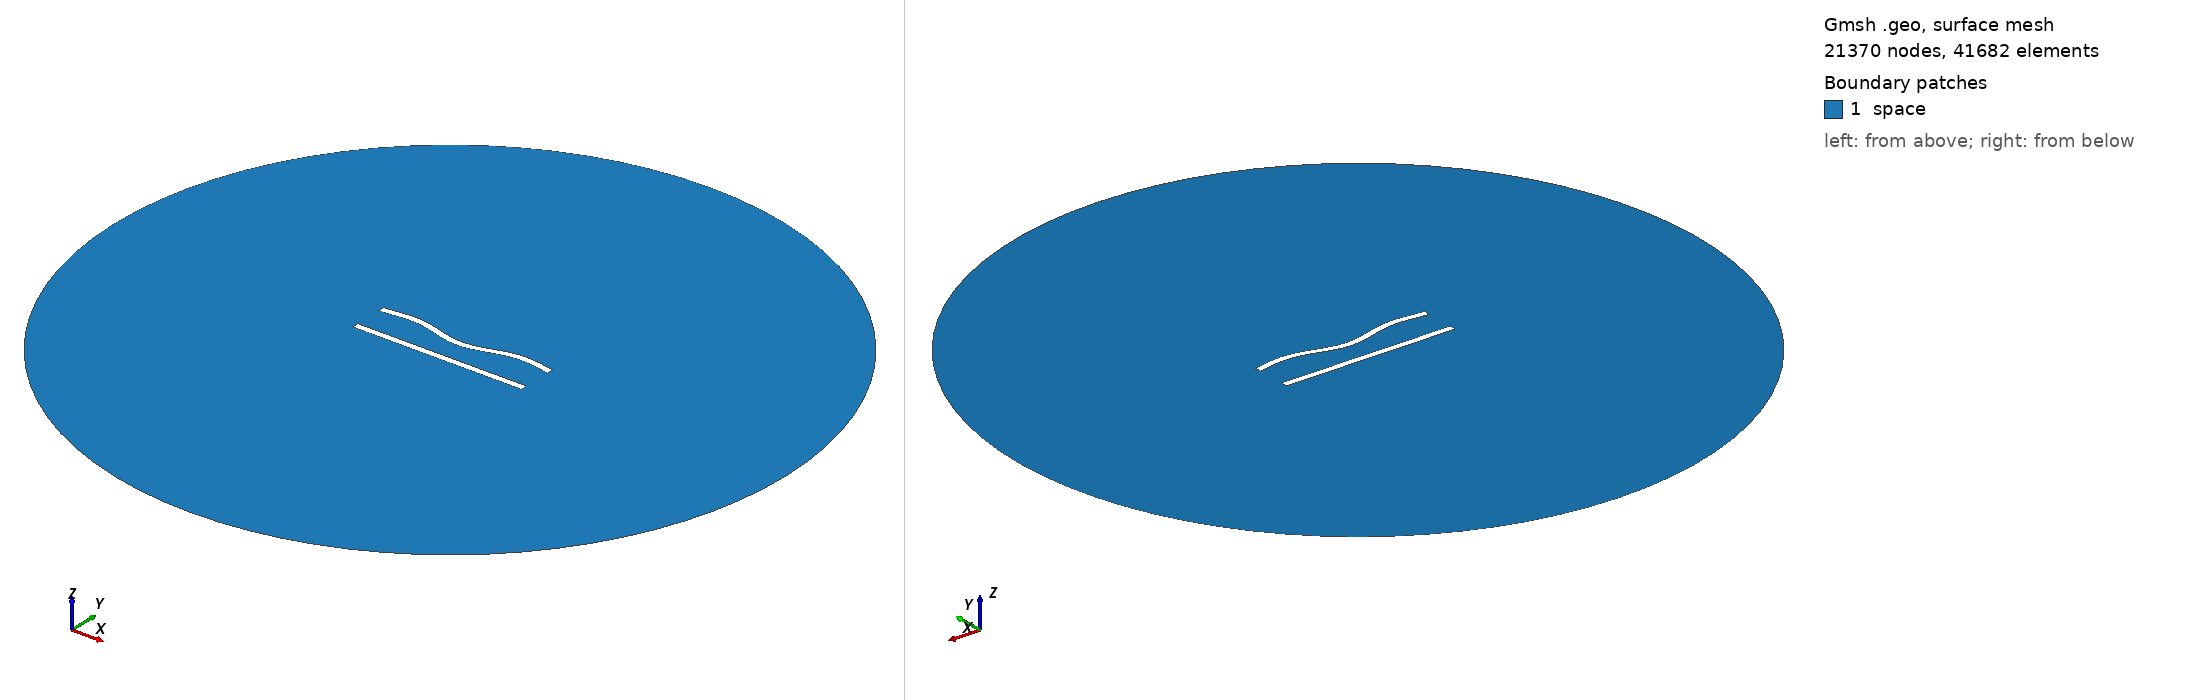

Gmsh geometry script, surface-meshed: 21370 nodes, 41682 surface elements. Boundary patches (legend numbers): 1 space. Left view from above one corner, right view from below the opposite corner. Legend entries are the model's physical surfaces. The drawing asked Gmsh for element sizes between 1% and 20% of the model's largest extent; the script's own settings can give other sizes.

=== 33.geo (drawn) ===
//---------------------------------------
// Geometry kernel
//---------------------------------------

SetFactory("OpenCASCADE");



//---------------------------------------
// Parameters of the geometry
//---------------------------------------

// Overetch of the upper plate
overetch = 0.0;

// Distance between the plates
distance = 20.0;

// Discretization over the x axis (for the deformation)
nx = 50; 

// Length of the plate
L = 100 - overetch; 

// Number of modes
n = 4; 

// 1st mode coefficient
coeff(1) = 0.0;
beta(1) = 0.596864 * 3.1415926535 / L;

// 2nd mode coefficient
coeff(2) = -1.5;
beta(2) = 1.49418 * 3.1415926535 / L;

// 3rd mode coefficient
coeff(3) = 0.0;
beta(3) = 2.50025 * 3.1415926535 / L;

// 4th mode coefficient
coeff(4) = 1.5;
beta(4) = 3.49999 * 3.1415926535 / L;



//---------------------------------------
// Upper plate (deformed rectangle)
//---------------------------------------

// Coordiantes of the upper plate
xmin = -50;
xmax = 50 - overetch;

// Height of the upper plate
yheight = 4 - 2 * overetch;

// Indexes of the points
UpperID[] = {};
LowerID[] = {};
LeftID[] = {};
RightID[] = {};

// Point index
p = 1;

// Horizontal edges
For i In {1:nx}
    x = xmin + (i-1)*(xmax - xmin)/(nx-1);

    y_bottom = distance / 2 + overetch;
    For j In {1:n}
        C = (Cosh(beta(j)*L) + Cos(beta(j)*L)) / (Sinh(beta(j)*L) + Sin(beta(j)*L));
        y_bottom  = y_bottom + coeff(j) * (Cosh(beta(j)*(x+50)) - Cos(beta(j)*(x+50)) - C * (Sinh(beta(j)*(x+50)) - Sin(beta(j)*(x+50))));
    EndFor

    y_top = y_bottom + yheight;

    Point(p) = {x, y_top, 0, 1.0};
    UpperID[i] = p;
    p = p + 1;

    Point(p) = {x, y_bottom, 0, 1.0};
    LowerID[i] = p;
    p = p + 1;
EndFor

// Create point lists
UpperPts[] = {}; LowerPts[] = {};
For i In {1:nx}
  UpperPts[] += {UpperID[i]};
  LowerPts[] += {LowerID[i]};
EndFor

// Build splines
Spline(1) = {UpperPts[]};
Spline(2) = {LowerPts[]};
Line(3) = {LowerPts[nx-1], UpperPts[nx-1]};
Line(4) = {LowerPts[0], UpperPts[0]};

// Build the plane surface
Curve Loop(1) = {2, 3, -1, -4};
Plane Surface(1) = {1};



//---------------------------------------
// Lower plate (rectangle)
//---------------------------------------

// Vertices
Point(1001) = {-50, -distance/2, 0, 1.0};
Point(1002) = { 50, -distance/2, 0, 1.0};
Point(1003) = { 50,  -distance/2 + 4, 0, 1.0};
Point(1004) = {-50,  -distance/2 + 4, 0, 1.0};

// Edges
Line(5) = {1001, 1002};
Line(6) = {1002, 1003};
Line(7) = {1003, 1004};
Line(8) = {1004, 1001};

// Plane surface
Line Loop(2) = {5, 6, 7, 8};
Plane Surface(2) = {2}; 



//---------------------------------------
// Outer (fictious) boundary
//---------------------------------------

// Points
Point(1005) = {0, 0, 0};       // Center
Point(1006) = {200, 0, 0};     // Start point
Point(1007) = {0, 200, 0};     // 90 degrees
Point(1008) = {-200, 0, 0};    // 180 degrees
Point(1009) = {0, -200, 0};    // 270 degrees

// Circle arcs (each needs start, center, end)
Circle(9) = {1006, 1005, 1007};
Circle(10) = {1007, 1005, 1008};
Circle(11) = {1008, 1005, 1009};
Circle(12) = {1009, 1005, 1006};

// Plane surface for the entire domain
Curve Loop(3) = {9, 10, 11, 12};
Surface(3) = {3};

// Subtract the plates from the whole domain to obtain the actual domain where we want to solve the equations
BooleanDifference{ Surface{3}; Delete; }{ Surface{1}; Surface{2}; Delete; }




//---------------------------------------
// Transfinite Lines/Curves
//---------------------------------------

// Set the number of points on the boundaries
r = 6;
d = 0.15;

// Plates
Transfinite Curve {1} = 50*r/4 Using Progression 1;
Transfinite Line {2} = 50*r Using Progression 1;
Transfinite Curve {3, 4} = 2*r Using Progression 1+d;
Transfinite Line {5} = 50*r/4 Using Progression 1;
Transfinite Line {7} = 50*r Using Progression 1;
Transfinite Line {6} = 2*r Using Progression 1-d;
Transfinite Line {8} = 2*r Using Progression 1+d;

// Outer boundary
Transfinite Line {9, 10, 11, 12} = 20 Using Progression 1;



//---------------------------------------
// Physical groups
//---------------------------------------                

// Physical curves (boundaries)
Physical Line("force_segment", 10) = {2};
Physical Line("upper_plate", 11) = {1, 3, 4};
Physical Line("lower_plate", 12) = {5, 6, 7, 8};
Physical Line("boundary", 20) = {9, 10, 11, 12};

// Physical Surfaces
Physical Surface("space", 30) = {3};



//---------------------------------------
// 6. Generate the Mesh
//---------------------------------------

// 2D mesh generation
Mesh 2;
